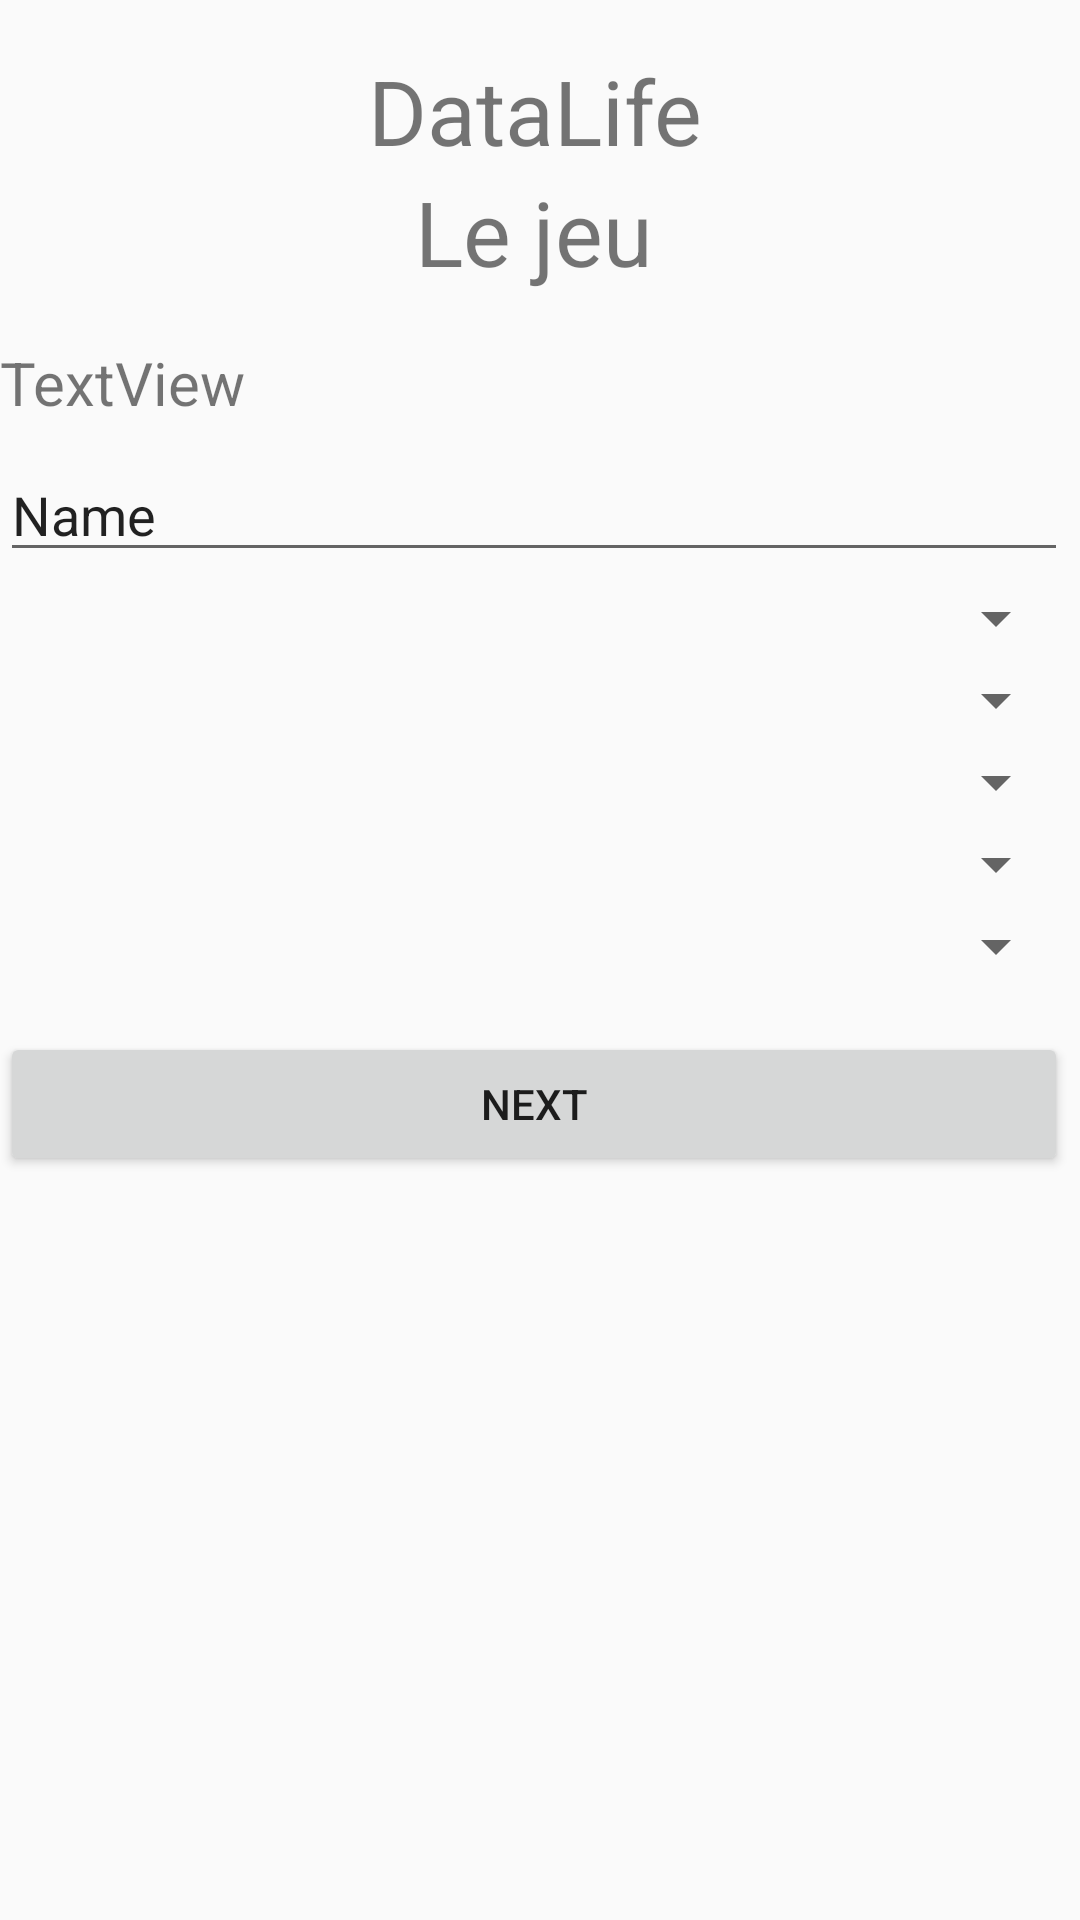

This screen was rendered from an Android layout file. Write that file and the resources it references.
<!-- AndroidManifest.xml: application theme AppTheme -->
<!-- res/layout/player_creation_page.xml -->
<?xml version="1.0" encoding="utf-8"?>
<android.support.constraint.ConstraintLayout xmlns:android="http://schemas.android.com/apk/res/android"
    xmlns:app="http://schemas.android.com/apk/res-auto"
    android:layout_width="match_parent"
    android:layout_height="match_parent"
    xmlns:tools="http://schemas.android.com/tools">

    <LinearLayout
        android:layout_width="356dp"
        android:layout_height="493dp"
        android:orientation="vertical"
        tools:layout_editor_absoluteY="8dp">

        <TextView
            android:id="@+id/app_name"
            android:layout_width="match_parent"
            android:layout_height="wrap_content"
            android:layout_marginTop="50px"
            android:text="@string/app_name"
            android:textAlignment="center"
            android:textSize="30sp" />

        <TextView
            android:id="@+id/sub_title"
            android:layout_width="match_parent"
            android:layout_height="wrap_content"
            android:text="@string/sub_title"
            android:textAlignment="center"
            android:textSize="30sp" />

        <TextView
            android:id="@+id/player_creation_title"
            android:layout_width="match_parent"
            android:layout_height="wrap_content"
            android:layout_marginTop="50px"
            android:text="TextView"
            android:textSize="20sp" />

        <EditText
            android:id="@+id/player_name"
            android:layout_width="match_parent"
            android:layout_height="wrap_content"
            android:layout_marginTop="25px"
            android:ems="10"
            android:inputType="textPersonName"
            android:text="@string/player_name" />

        <Spinner
            android:id="@+id/family_choices"
            android:layout_marginTop="10px"
            android:layout_width="fill_parent"
            android:layout_height="wrap_content" />

        <Spinner
            android:id="@+id/taste_choices"
            android:layout_marginTop="10px"
            android:layout_width="fill_parent"
            android:layout_height="wrap_content" />

        <Spinner
            android:id="@+id/affinity_choices"
            android:layout_marginTop="10px"
            android:layout_width="fill_parent"
            android:layout_height="wrap_content" />

        <Spinner
            android:id="@+id/aspiration_choices"
            android:layout_marginTop="10px"
            android:layout_width="fill_parent"
            android:layout_height="wrap_content" />

        <Spinner
            android:id="@+id/secrets_choices"
            android:layout_marginTop="10px"
            android:layout_width="fill_parent"
            android:layout_height="wrap_content" />

        <Button
            android:id="@+id/nextButton"
            android:layout_width="match_parent"
            android:layout_height="wrap_content"
            android:layout_marginTop="50px"
            android:text="@string/next" />


    </LinearLayout>


</android.support.constraint.ConstraintLayout>
<!-- resources referenced by this layout -->
<resources>
  <string name="app_name">DataLife</string>
  <string name="next">Next</string>
  <string name="player_name">Name</string>
  <string name="sub_title">Le jeu</string>
  <style name="AppTheme" parent="Theme.AppCompat.Light.DarkActionBar">
          
          <item name="colorPrimary">@color/colorPrimary</item>
          <item name="colorPrimaryDark">@color/colorPrimaryDark</item>
          <item name="colorAccent">@color/colorAccent</item>
      </style>
  <!-- not gathered from this repository: default colours our renderer supplied (Android Studio template values) -->
  <color name="colorPrimary">#FF6200EE</color>
  <color name="colorPrimaryDark">#FF3700B3</color>
  <color name="colorAccent">#FF03DAC5</color>
</resources>
